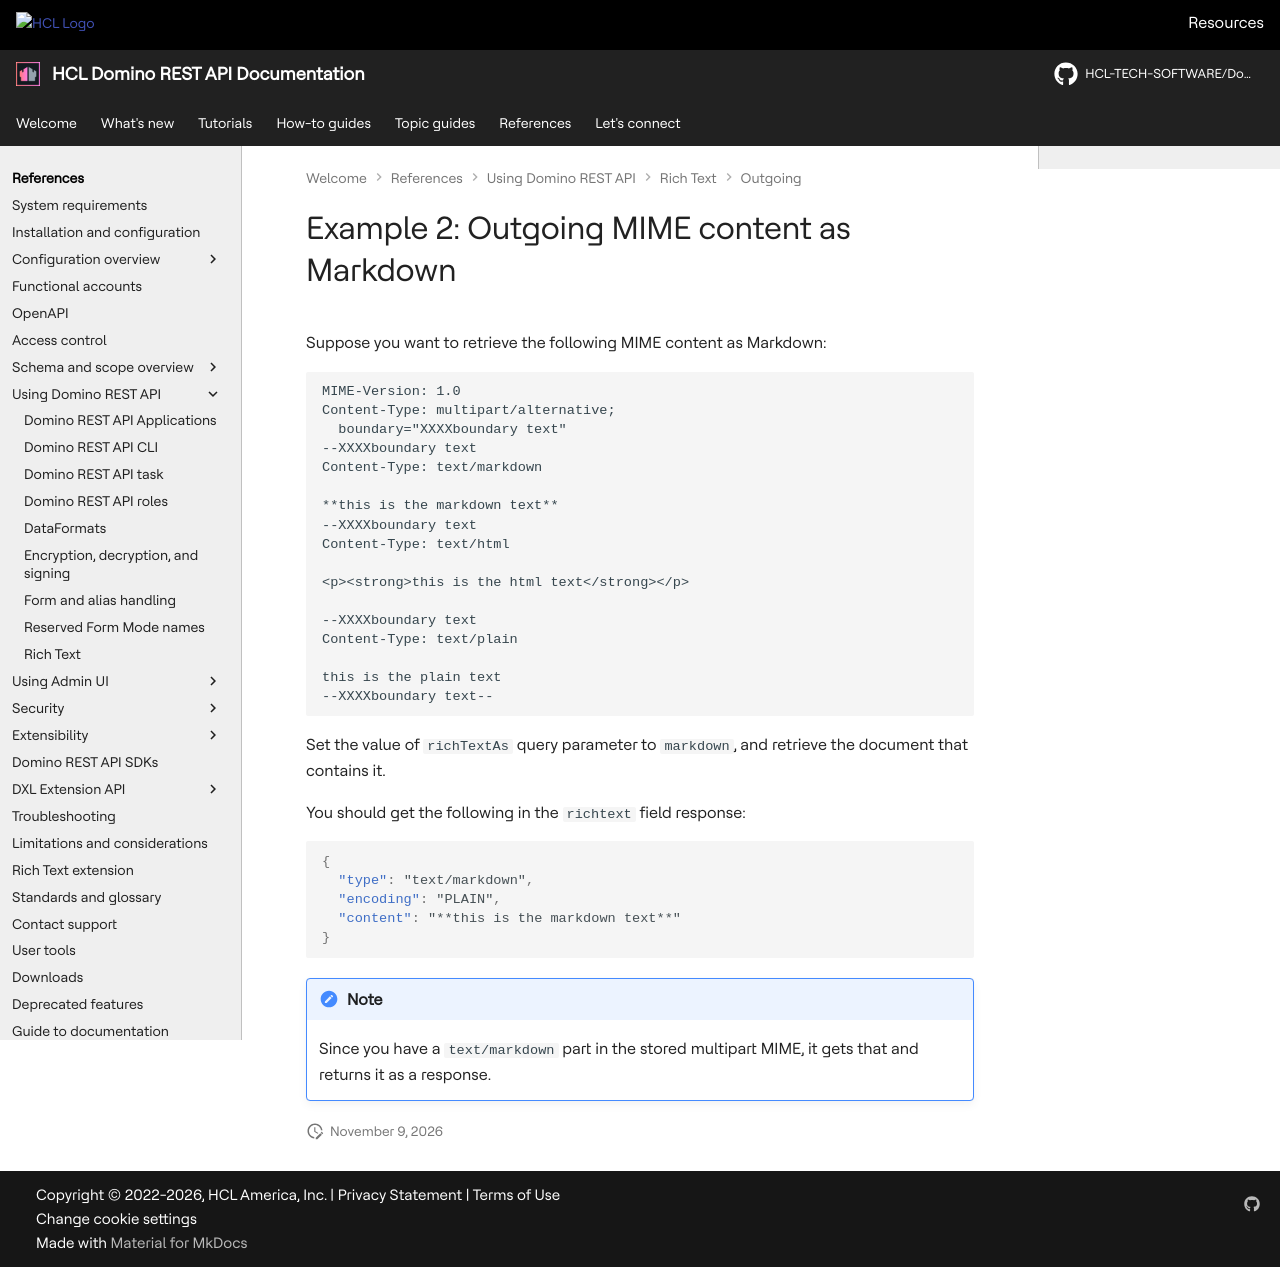

repository: HCL-TECH-SOFTWARE/Domino-rest-api · page: references/usingdominorestapi/richtext/outgoing/mime-markdown-2.html · generator: mkdocs

# Example 2: Outgoing MIME content as Markdown

Suppose you want to retrieve the following MIME content as Markdown:

```text
MIME-Version: 1.0
Content-Type: multipart/alternative; 
  boundary="XXXXboundary text"
--XXXXboundary text
Content-Type: text/markdown

**this is the markdown text**
--XXXXboundary text
Content-Type: text/html

<p><strong>this is the html text</strong></p>

--XXXXboundary text
Content-Type: text/plain

this is the plain text
--XXXXboundary text--
```

Set the value of `richTextAs` query parameter to `markdown`, and retrieve the document that contains it.

You should get the following in the `richtext` field response:

```json
{
  "type": "text/markdown",
  "encoding": "PLAIN",
  "content": "**this is the markdown text**"
}
```

!!! note

    Since you have a `text/markdown` part in the stored multipart MIME, it gets that and returns it as a response.
